pico-8 play session: hold ← + tap ❎, after a click and taps of 🅾, ❎, 🅾+❎, 🅾 in the second before t = 0

[t = 2 s] hold ← ~2s, tap ❎ ~4×
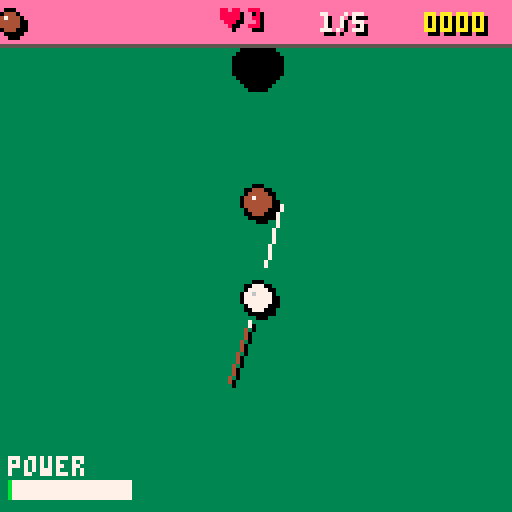
[t = 4 s] hold ← ~4s, tap ❎ ~7×
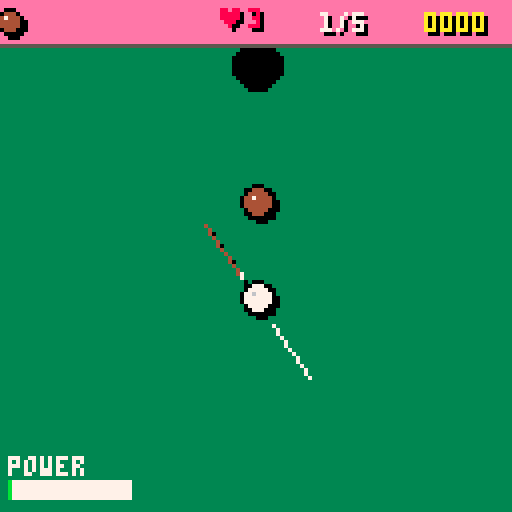
[t = 6 s] hold ← ~6s, tap ❎ ~10×
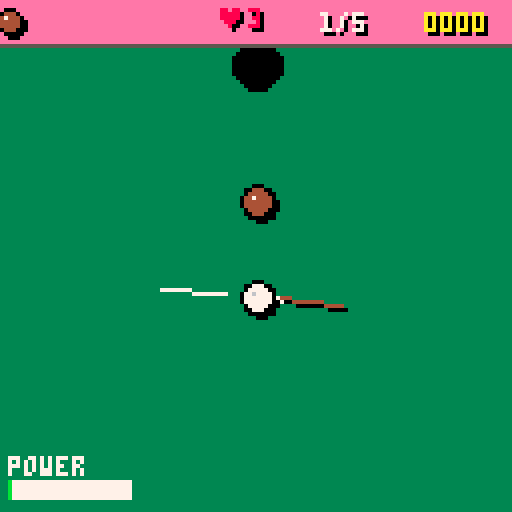
[t = 8 s] hold ← ~8s, tap ❎ ~14×
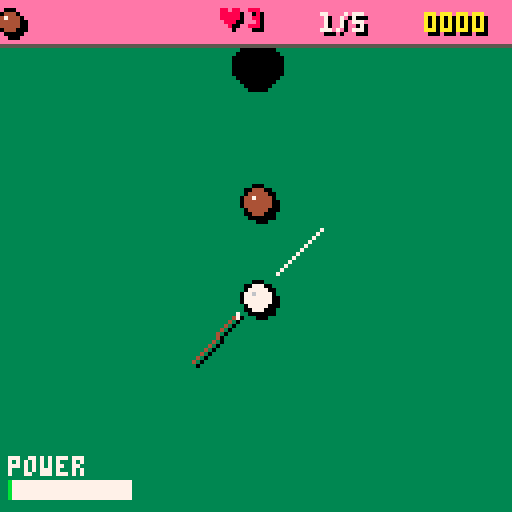

pico-8 cartridge
version 43
__lua__

-- barista billiards

-- constants
drag=0.98
stopv=0.05
cd_frames=10
ball_r=4
pocket_r=6
aim_pow_max=4

-- globals
state=-1 -- -1=title,0=aim,1=sim,2=eval,3=recipe
input_lock=0
inv={} -- inventory per type
fouls=0
global_score=0
shots=0
par=0
mult=0
theta=0
power=0
charging=false
lvl_idx=1
ents={}
cue=nil
msg=""
msg_t=0
gameover=false
lvl_complete=false
lives=3
retry_level=false
floaters={}

-- levels
levels={
 {recipe={[1]=1},
  ents={{t=0,x=64,y=100},{t=1,x=64,y=50},{t=10,x=64,y=16,r=6}}},
 {recipe={[1]=1,[7]=1},
  ents={{t=0,x=64,y=110},{t=1,x=40,y=60},{t=7,x=88,y=60},{t=10,x=64,y=16,r=6}}},
 {recipe={[1]=1,[7]=1,[2]=1},
  ents={{t=0,x=64,y=110},{t=1,x=30,y=70},{t=7,x=98,y=70},{t=2,x=64,y=50},{t=4,x=64,y=80},{t=10,x=64,y=16,r=6}}},
 {recipe={[1]=1,[7]=1,[9]=1},
  ents={{t=0,x=64,y=64},{t=1,x=30,y=30},{t=7,x=98,y=30},{t=9,x=64,y=98},{t=10,x=16,y=16,r=6},{t=10,x=112,y=16,r=6}}},
 {recipe={[1]=1,[9]=1,[6]=1},
  ents={{t=0,x=64,y=110},{t=1,x=64,y=50},{t=9,x=40,y=30},{t=6,x=88,y=30},{t=7,x=50,y=70},{t=7,x=78,y=70},{t=10,x=64,y=16,r=6}}},
 {recipe={[1]=1,[2]=3},
  ents={{t=0,x=64,y=110},{t=1,x=64,y=20},{t=2,x=40,y=60},{t=2,x=64,y=60},{t=2,x=88,y=60},{t=5,x=40,y=40},{t=5,x=88,y=40},{t=10,x=16,y=16,r=6},{t=10,x=112,y=16,r=6}}},
 {recipe={[1]=1,[3]=1,[8]=1},
  ents={{t=0,x=64,y=110},{t=1,x=64,y=80},{t=3,x=20,y=64},{t=8,x=108,y=64},{t=4,x=40,y=40},{t=4,x=88,y=40},{t=10,x=64,y=16,r=6}}},
 {recipe={[1]=1,[7]=1,[3]=2},
  ents={{t=0,x=16,y=110},{t=1,x=112,y=110},{t=7,x=64,y=64},{t=3,x=40,y=30},{t=3,x=88,y=30},{t=4,x=64,y=45},{t=10,x=64,y=16,r=6}}},
 {recipe={[1]=2,[7]=1},
  ents={{t=0,x=64,y=110},{t=1,x=30,y=80},{t=1,x=98,y=80},{t=7,x=64,y=50},{t=4,x=50,y=16},{t=4,x=78,y=16},{t=10,x=64,y=16,r=6}}},
 {recipe={[1]=2,[7]=2,[3]=1,[9]=1},
  ents={{t=0,x=64,y=110},{t=1,x=30,y=80},{t=1,x=98,y=80},{t=7,x=30,y=40},{t=7,x=98,y=40},{t=3,x=64,y=60},{t=9,x=64,y=30},{t=4,x=45,y=50},{t=5,x=83,y=50},{t=10,x=16,y=16,r=6},{t=10,x=112,y=16,r=6}}}
}

function load_level(li)
 local l=levels[li]
 if not l then
  gameover=true
  msg="you win!"
  msg_t=999
  return
 end
 ents={}
 inv={} for i=1,9 do inv[i]=0 end
 fouls=0
 shots=0
 par=#l.ents+2
 mult=0
 input_lock=10
 state=3
 theta=0.75
 power=0
 charging=false
 cue=nil
 gameover=false
 lvl_complete=false
 retry_level=false
 floaters={}
 recipe={}
 for k,v in pairs(l.recipe) do
  recipe[k]=v
 end
 local lid=1
 for e in all(l.ents) do
  local ne={
   id=lid,t=e.t,
   x=e.x,y=e.y,
   dx=0,dy=0,
   r=e.r or ball_r,
   cd=0,alive=true
  }
  add(ents,ne)
  if ne.t==0 then cue=ne end
  lid+=1
 end
 msg="level "..li
 msg_t=60
end

function _init()
 state=-1
end

function show_msg(m,t)
 msg=m msg_t=t or 60
end

-- tally a hit (dynamic foul)
function eval_score(tt)
 if recipe[tt] and inv[tt]<recipe[tt] then
  inv[tt]+=1
 else
  fouls+=1
 end
end

-- entity colors by type
function ecol(t)
 local c=split"7,4,7,9,13,0,8,6,15,5,1"
 return c[t+1] or 7
end

-- ingredient names (index=type)
inames=split"cue,coffee,sugar,syrup,salt,pepper,hot sauce,cream,cinnamon,cocoa"

function _update60()
 if state==-1 then
  if btnp(4) or btnp(5) then
   lvl_idx=1
   global_score=0
   lives=3
   load_level(1)
  end
  return
 end

 if state==3 then
  if btnp(4) or btnp(5) then
   state=0
   input_lock=10
  end
  return
 end

 if msg_t>0 then msg_t-=1 end

 if gameover or lvl_complete or retry_level then
  if btnp(4) or btnp(5) then
   if lvl_complete then
    lvl_idx+=1
    load_level(lvl_idx)
   elseif retry_level then
    load_level(lvl_idx)
   else
    state=-1
   end
  end
  return
 end

 if state==0 then
  -- aim
  if input_lock>0 then
   input_lock-=1
   return
  end
  if btn(0) then theta-=0.003 end
  if btn(1) then theta+=0.003 end
  if btn(4) then
   charging=true
   power+=0.08
   if power>aim_pow_max then power=aim_pow_max end
  elseif charging then
   -- fire
   local ax=cos(theta)
   local ay=sin(theta)
   cue.dx=-ax*power
   cue.dy=-ay*power
   charging=false
   power=0
   shots+=1
   state=1
   sfx(0)
  end

 elseif state==1 then
  -- decrement cooldowns
  for e in all(ents) do
   if e.cd>0 then e.cd-=1 end
  end

  -- move
  for e in all(ents) do
   if e.alive and e.t!=10 then
    e.x+=e.dx
    e.y+=e.dy
    -- walls
    if e.x-e.r<0 then
     e.x=e.r
     e.dx=-e.dx*0.9
     if abs(e.dx)>0.5 or abs(e.dy)>0.5 then sfx(2) end
    end
    if e.x+e.r>127 then
     e.x=127-e.r
     e.dx=-e.dx*0.9
     if abs(e.dx)>0.5 or abs(e.dy)>0.5 then sfx(2) end
    end
    if e.y-e.r<11 then
     e.y=11+e.r
     e.dy=-e.dy*0.9
     if abs(e.dx)>0.5 or abs(e.dy)>0.5 then sfx(2) end
    end
    if e.y+e.r>127 then
     e.y=127-e.r
     e.dy=-e.dy*0.9
     if abs(e.dx)>0.5 or abs(e.dy)>0.5 then sfx(2) end
    end
   end
  end

  -- ball-ball collisions
  for i=1,#ents do
   for j=i+1,#ents do
    local a=ents[i]
    local b=ents[j]
    if a.alive and b.alive
    and a.t!=10 and b.t!=10 then
     local dpx=b.x-a.x
     local dpy=b.y-a.y
     local dsq=dpx*dpx+dpy*dpy
     local md=a.r+b.r
     if dsq<md*md and dsq>0.001 then
      local d=sqrt(dsq)
      local nx=dpx/d
      local ny=dpy/d
      local ov=md-d
      a.x-=nx*(ov/2)
      a.y-=ny*(ov/2)
      b.x+=nx*(ov/2)
      b.y+=ny*(ov/2)
      local rvx=a.dx-b.dx
      local rvy=a.dy-b.dy
      local van=rvx*nx+rvy*ny
      if van>0 then
       a.dx-=van*nx
       a.dy-=van*ny
       b.dx+=van*nx
       b.dy+=van*ny
       sfx(1)
      end
      -- scoring
      if a.t==0 and b.cd==0
      and b.t!=0 then
       eval_score(b.t)
       b.cd=cd_frames
       add(floaters,{txt=inames[b.t+1],x=b.x,y=b.y,t=30,c=ecol(b.t)})
      elseif b.t==0 and a.cd==0
      and a.t!=0 then
       eval_score(a.t)
       a.cd=cd_frames
       add(floaters,{txt=inames[a.t+1],x=a.x,y=a.y,t=30,c=ecol(a.t)})
      end
     end
    end
   end
  end

  -- pocket check
  for e in all(ents) do
   if e.t==10 then
    for b in all(ents) do
     if b.alive and b.t!=10 then
      local dpx=e.x-b.x
      local dpy=e.y-b.y
      local dsq=dpx*dpx+dpy*dpy
      if dsq<e.r*e.r then
       if b.t==0 then
        -- cue pocketed
        sfx(3)
        state=2
       else
        b.alive=false
        sfx(3)
        show_msg("free "..inames[b.t+1].."!",45)
       end
      end
     end
    end
   end
  end

  -- drag + stop
  local allstop=true
  for e in all(ents) do
   if e.alive and e.t!=10 then
    e.dx*=drag
    e.dy*=drag
    if abs(e.dx)<stopv
    and abs(e.dy)<stopv then
     e.dx=0 e.dy=0
    end
    if e.dx!=0 or e.dy!=0 then
     allstop=false
    end
   end
  end

  -- update floaters
  for f in all(floaters) do
   f.y-=0.5
   f.t-=1
   if f.t<=0 then del(floaters,f) end
  end

  if state!=2 and allstop then
   state=2
  end

 elseif state==2 then
  -- evaluate
  local cue_pocketed=false
  for e in all(ents) do
   if e.t==10 then
    local dpx=e.x-cue.x
    local dpy=e.y-cue.y
    if dpx*dpx+dpy*dpy<e.r*e.r then
     cue_pocketed=true
    end
   end
  end

  if fouls>0 then
   lives-=1
   if lives<0 then
    gameover=true
    show_msg("foul! game over!",999)
   else
    retry_level=true
    show_msg("foul! life lost!",999)
   end
   sfx(4)
  elseif cue_pocketed then
   local pass=true
   for k,v in pairs(recipe) do
    if (inv[k] or 0)<v then pass=false end
   end
   if pass then
    mult=max(1,par-shots+1)
    global_score+=mult
    lvl_complete=true
    show_msg("level clear!",999)
    sfx(5)
   else
    lives-=1
    if lives<0 then
     gameover=true
     show_msg("bad mix! game over!",999)
    else
     retry_level=true
     show_msg("bad mix! life lost!",999)
    end
    sfx(4)
   end
  else
   state=0
  end
 end
end

function _draw()
 cls(3)

 if state==-1 then
  print("barista billiards",22,10,7)
  print("smash into the ingredients",12,22,6)
  print("to build up your order before",5,30,6)
  print("giving it to the customer.",12,38,6)
  print("- legend -",44,52,10)
  for i=1,9 do
   local row=flr((i-1)/3)
   local col=(i-1)%3
   local bx=6+col*42
   local by=64+row*12
   circfill(bx,by,3,ecol(i))
   circ(bx,by,3,0)
   print(inames[i+1],bx+6,by-2,6)
  end
  circfill(40,104,5,0)
  circ(40,104,5,5)
  print("customer (pocket)",48,102,6)
  print("press \x8e or \x97 to start",24,118,7)
  return
 end

 if state==3 then
  rectfill(20,20,108,108,0)
  print("level "..lvl_idx.." recipe",30,25,7)
  local ry=38
  for k,v in pairs(recipe) do
   circfill(40,ry,3,ecol(k))
   circ(40,ry,3,0)
   print("x"..v,48,ry-2,7)
   print(inames[k+1] or "?",58,ry-2,6)
   ry+=12
  end
  print("press \x8e to start",30,95,7)
  return
 end

 -- draw pocket fills first
 for e in all(ents) do
  if e.t==10 and e.alive then
   circfill(e.x,e.y,e.r,0)
  end
 end

 -- draw balls
 for e in all(ents) do
  if e.alive and e.t!=10 then
   local c=ecol(e.t)
   circfill(e.x+1,e.y+1,e.r,0)
   circfill(e.x,e.y,e.r,c)
   circ(e.x,e.y,e.r,0)
   pset(e.x-1,e.y-1,c==7 and 6 or 7)
   -- flash on cooldown
   if e.cd>0 and e.cd%4<2 then
    circ(e.x,e.y,e.r,10)
   end
  end
 end

 -- floaters
 for f in all(floaters) do
  print(f.txt,f.x-#f.txt*2,f.y,f.c)
 end

 -- aim line + cue stick
 if state==0 and not gameover
 and not lvl_complete then
  local ax=cos(theta)
  local ay=sin(theta)
  line(cue.x-ax*8,cue.y-ay*8,cue.x-ax*24,cue.y-ay*24,7)
  local pd=6+power*4
  local cl=16
  local cx=cue.x+ax*pd
  local cy=cue.y+ay*pd
  local ex=cue.x+ax*(pd+cl)
  local ey=cue.y+ay*(pd+cl)
  line(cx+1,cy+1,ex+1,ey+1,0)
  line(cx,cy,ex,ey,4)
  line(cx,cy,cx+ax,cy+ay,7)
  -- power bar
  local pw=power/aim_pow_max
  rectfill(2,120,2+pw*30,124,8)
  rectfill(2,120,32,124,7)
  rectfill(2,120,2+pw*30,124,11)
  print("power",2,114,7)
 end

 -- hud background
 rectfill(0,0,127,10,14)
 line(0,11,127,11,5)
 -- hud: recipe icons
 local hx=2
 for k,v in pairs(recipe) do
  for i=1,v do
   circfill(hx+1,6,3,0)
   circfill(hx,5,3,ecol(k))
   circ(hx,5,3,0)
   pset(hx-1,4,ecol(k)==7 and 6 or 7)
   if inv[k]>=i then
    line(hx-1,5,hx,7,11)
    line(hx,7,hx+2,3,11)
   end
   hx+=9
  end
 end
 -- hud: stats
 print("\x87"..lives,55,3,0)
 print("\x87"..lives,54,2,8)
 print(shots.."/"..par,81,4,0)
 print(shots.."/"..par,80,3,7)
 print(global_score.."000",107,4,0)
 print(global_score.."000",106,3,10)

 -- message
 if msg_t>0 then
  local w=#msg*4
  rectfill(64-w/2-2,58,
   64+w/2+2,68,0)
  print(msg,64-w/2,61,7)
 end

 -- gameover/clear overlay
 if gameover then
  rectfill(20,50,108,78,0)
  print("game over!",40,55,8)
  print("\x8e/\x97 to restart",32,68,6)
 elseif retry_level then
  rectfill(20,50,108,78,0)
  print("try again!",40,55,8)
  print("\x8e/\x97 to retry",32,68,6)
 elseif lvl_complete then
  rectfill(20,46,108,82,0)
  print("level clear!",36,49,11)
  print("bonus x"..mult,44,58,10)
  print("+"..mult.."000",50,66,10)
  print("\x8e/\x97 for next",36,74,6)
 end
end
